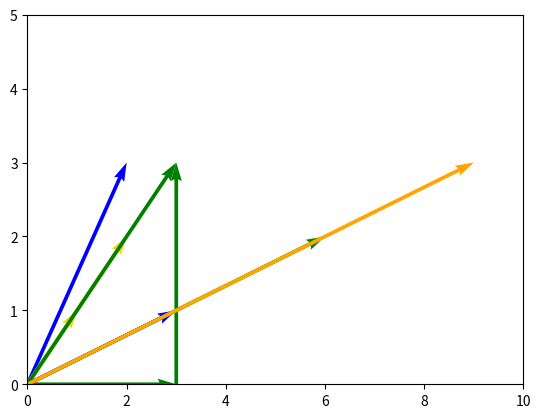

Recreate this plot in Python.
## In this script, we'll learn more about column vectors and their associated operations to help us understand certain properties of linear systems


## From Matrices To Vectors


## Geometric Intuition Of Vectors
import matplotlib.pyplot as plt
import numpy as np

# This code draws the x and y axis as lines.
plt.axhline(0, c='black', lw=0.5)
plt.axvline(0, c='black', lw=0.5)
plt.xlim(-3,3)
plt.ylim(-4,4)

# Add your code here.
plt.quiver(0, 0, 2, 3, angles='xy', scale_units='xy', scale=1, color='blue')
plt.quiver(0, 0, -2, -3, angles='xy', scale_units='xy', scale=1, color='blue')
plt.quiver(0, 0, 1, 1, angles='xy', scale_units='xy', scale=1, color='gold')
plt.quiver(0, 0, 2, 2, angles='xy', scale_units='xy', scale=1, color='gold')


## Vector Operations

# This code draws the x and y axis as lines.
plt.axhline(0, c='black', lw=0.5)
plt.axvline(0, c='black', lw=0.5)
plt.xlim(-4,4)
plt.ylim(-1,4)

# Add your code here.
plt.quiver(0, 0, 3, 0, angles='xy', scale_units='xy', scale=1, color='green')
plt.quiver(3, 0, 0, 3, angles='xy', scale_units='xy', scale=1, color='green')
plt.quiver(0, 0, 3, 3, angles='xy', scale_units='xy', scale=1, color='green')


## Scaling Vectors

# This code draws the x and y axis as lines.
plt.axhline(0, c='black', lw=0.5)
plt.axvline(0, c='black', lw=0.5)
plt.xlim(0,10)
plt.ylim(0,5)

# Add your code here.
plt.quiver(0, 0, 3, 1, angles='xy', scale_units='xy', scale=1, color='blue')
plt.quiver(0, 0, 6, 2, angles='xy', scale_units='xy', scale=1, color='green')
plt.quiver(0, 0, 9, 3, angles='xy', scale_units='xy', scale=1, color='orange')


## Vectors In NumPy

import numpy as np

vector_one = np.asarray([
    [1],
    [2],
    [1]
], dtype=np.float32)

vector_two = np.asarray([
    [3],[0],[1]], dtype = np.float32)
vector_linear_combination = 2 * vector_one + 5 * vector_two


## Dot Product

vector_one = np.asarray([
    [1],
    [2],
    [1]
], dtype=np.float32)

vector_two = np.asarray([
    [3],
    [0],
    [1]
], dtype=np.float32)

dot_product = np.dot(vector_one[:,0], vector_two)
print(dot_product)


##  Linear Combination

w = np.asarray([
    [1],[2]], dtype= np.float32)
v = np.asarray([
    [3],[1]], dtype=np.float32)

end_point = 2 *v - w * 2


## Linear Combination And Vectors


## The Matrix Equation


## END








